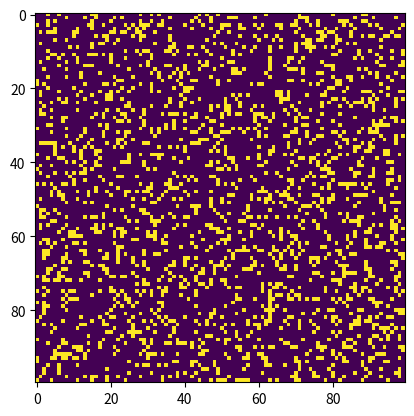

Reproduce this figure in Python.
import argparse
import numpy as np
import matplotlib.pyplot as plt
import matplotlib.animation as animation

#Grid values
ON = 255
OFF = 0
vals = [ON, OFF]

def randomGrid(N):
    #define a grid of N*N
    return np.random.choice(vals, N*N, p=[0.2, 0.8]).reshape(N,N)


def addGlider(i, j, grid):

    """adds a glider with top left cell at (i, j)"""
    glider = np.array([[0,    0, 255],
                       [255,  0, 255],
                       [0,  255, 255]])
    grid[i:i+3, j:j+3] = glider

def addGosperGliderGun(i, j, grid):

    """adds a Gosper Glider Gun with top left
        cell at (i, j)"""
    gun = np.zeros(11*38).reshape(11, 38)

    gun[5][1] = gun[5][2] = 255
    gun[6][1] = gun[6][2] = 255

    gun[3][13] = gun[3][14] = 255
    gun[4][12] = gun[4][16] = 255
    gun[5][11] = gun[5][17] = 255
    gun[6][11] = gun[6][15] = gun[6][17] = gun[6][18] = 255
    gun[7][11] = gun[7][17] = 255
    gun[8][12] = gun[8][16] = 255
    gun[9][13] = gun[9][14] = 255

    gun[1][25] = 255
    gun[2][23] = gun[2][25] = 255
    gun[3][21] = gun[3][22] = 255
    gun[4][21] = gun[4][22] = 255
    gun[5][21] = gun[5][22] = 255
    gun[6][23] = gun[6][25] = 255
    gun[7][25] = 255

    gun[3][35] = gun[3][36] = 255
    gun[4][35] = gun[4][36] = 255

    grid[i:i+11, j:j+38] = gun

def update(frameNum, img, grid, N):

    # copy grid since we require 8 neighbors
    # for calculation and we go line by line
    newGrid = grid.copy()
    for i in range(N):
        for j in range(N):

            # compute 8-neighbor sum
            # using toroidal boundary conditions - x and y wrap around
            # so that the simulaton takes place on a toroidal surface.
            total = int((grid[i, (j-1)%N] + grid[i, (j+1)%N] +
                        grid[(i-1)%N, j] + grid[(i+1)%N, j] +
                        grid[(i-1)%N, (j-1)%N] + grid[(i-1)%N, (j+1)%N] +
                        grid[(i+1)%N, (j-1)%N] + grid[(i+1)%N, (j+1)%N])/255)

            # apply Conway's rules
            if grid[i, j]  == ON:
                if (total < 2) or (total > 3):
                    newGrid[i, j] = OFF
            else:
                if total == 3:
                    newGrid[i, j] = ON

    # update data
    img.set_data(newGrid)
    grid[:] = newGrid[:]
    return img,

# main() function
def main():

    # Command line args are in sys.argv[1], sys.argv[2] ..
    # sys.argv[0] is the script name itself and can be ignored
    # parse arguments
    parser = argparse.ArgumentParser(description="Runs Conway's Game of Life simulation.")

    # add arguments
    parser.add_argument('--grid-size', dest='N', required=False)
    parser.add_argument('--mov-file', dest='movfile', required=False)
    parser.add_argument('--interval', dest='interval', required=False)
    parser.add_argument('--glider', action='store_true', required=False)
    parser.add_argument('--gosper', action='store_true', required=False)
    args = parser.parse_args()

    # set grid size
    N = 100
    if args.N and int(args.N) > 8:
        N = int(args.N)

    # set animation update interval
    updateInterval = 50
    if args.interval:
        updateInterval = int(args.interval)

    # declare grid
    grid = np.array([])

    # check if "glider" demo flag is specified
    if args.glider:
        grid = np.zeros(N*N).reshape(N, N)
        addGlider(1, 1, grid)
    elif args.gosper:
        grid = np.zeros(N*N).reshape(N, N)
        addGosperGliderGun(10, 10, grid)

    else:   # populate grid with random on/off -
            # more off than on
        grid = randomGrid(N)

    # set up animation
    fig, ax = plt.subplots()
    img = ax.imshow(grid, interpolation='nearest')
    ani = animation.FuncAnimation(fig, update, fargs=(img, grid, N, ),
                                frames = 10,
                                interval=updateInterval,
                                save_count=50)

    # # of frames?
    # set output file
    if args.movfile:
        ani.save(args.movfile, fps=30, extra_args=['-vcodec', 'libx264'])

    plt.show()


if __name__ == '__main__':
    main()
